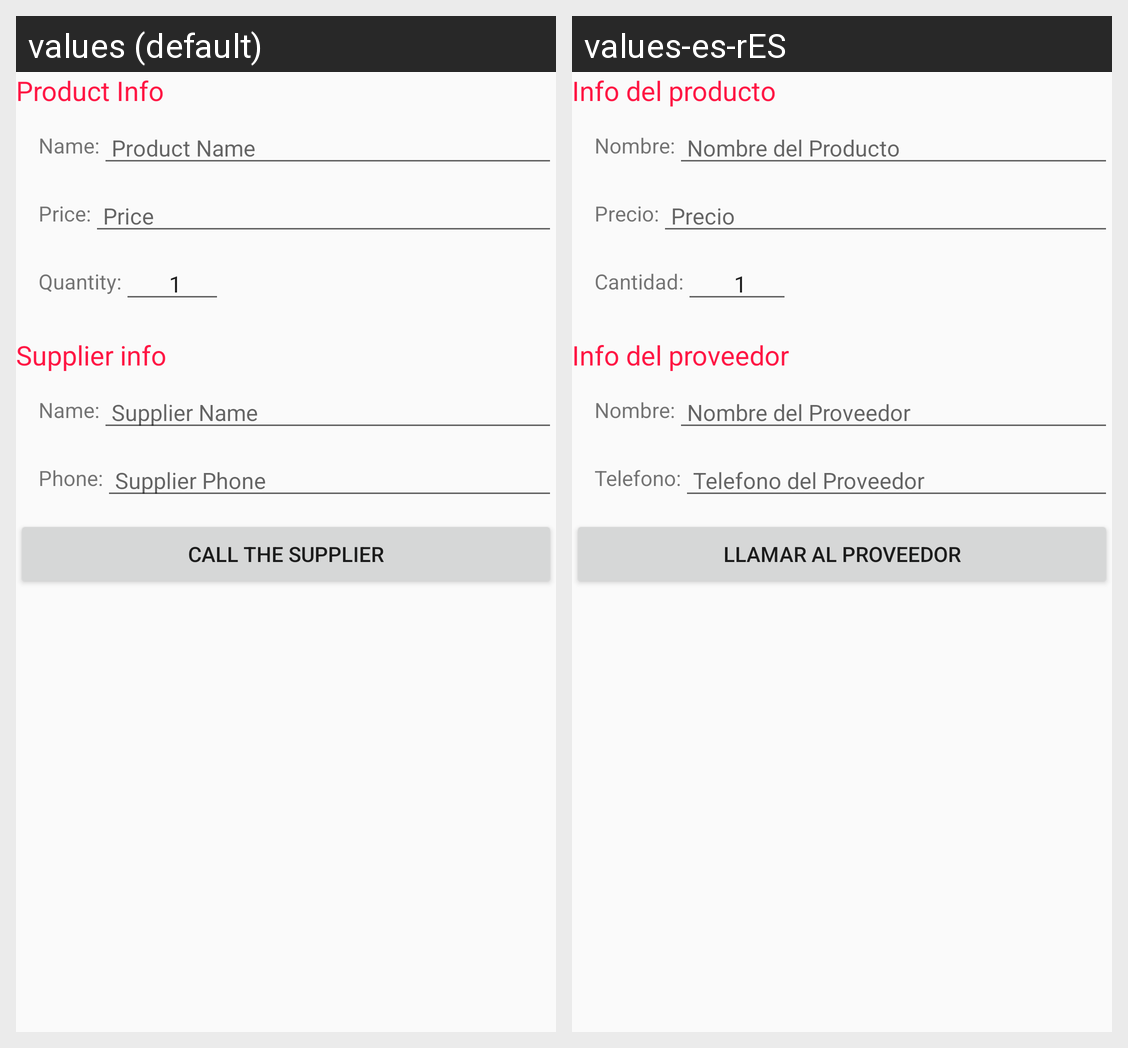

For this localized Android screen grid, give each drawn string resource with its value in every locale shown.
Android screen res/layout/activity_edit_product.xml rendered under 2 locales, left to right: values (default), values-es-rES. Device: Nexus 5 (rendered at 1080×1920; each locale shown at half size, 540×960, under a caption strip naming it); theme AppTheme.
Strings drawn on this screen, with the default value and each locale's value (text and hints the layout hard-codes, and strings that could not be matched under every locale, appear in the picture but are not listed):

product_info_subcategory
  values: Product Info
  values-es-rES: Info del producto

product_and_supplier_name
  values: Name:
  values-es-rES: Nombre:

product_name_hint
  values: Product Name
  values-es-rES: Nombre del Producto

product_price
  values: Price:
  values-es-rES: Precio:

product_price_hint
  values: Price
  values-es-rES: Precio

product_quantity
  values: Quantity:
  values-es-rES: Cantidad:

default_quantity_value
  values: 1
  values-es-rES: 1  [not translated; the default value is used]

supplier_info_subcategory
  values: Supplier info
  values-es-rES: Info del proveedor

supplier_name_hint
  values: Supplier Name
  values-es-rES: Nombre del Proveedor

supplier_phone
  values: Phone:
  values-es-rES: Telefono:

supplier_phone_hint
  values: Supplier Phone
  values-es-rES: Telefono del Proveedor

call_the_supplier
  values: Call the supplier
  values-es-rES: Llamar al proveedor
